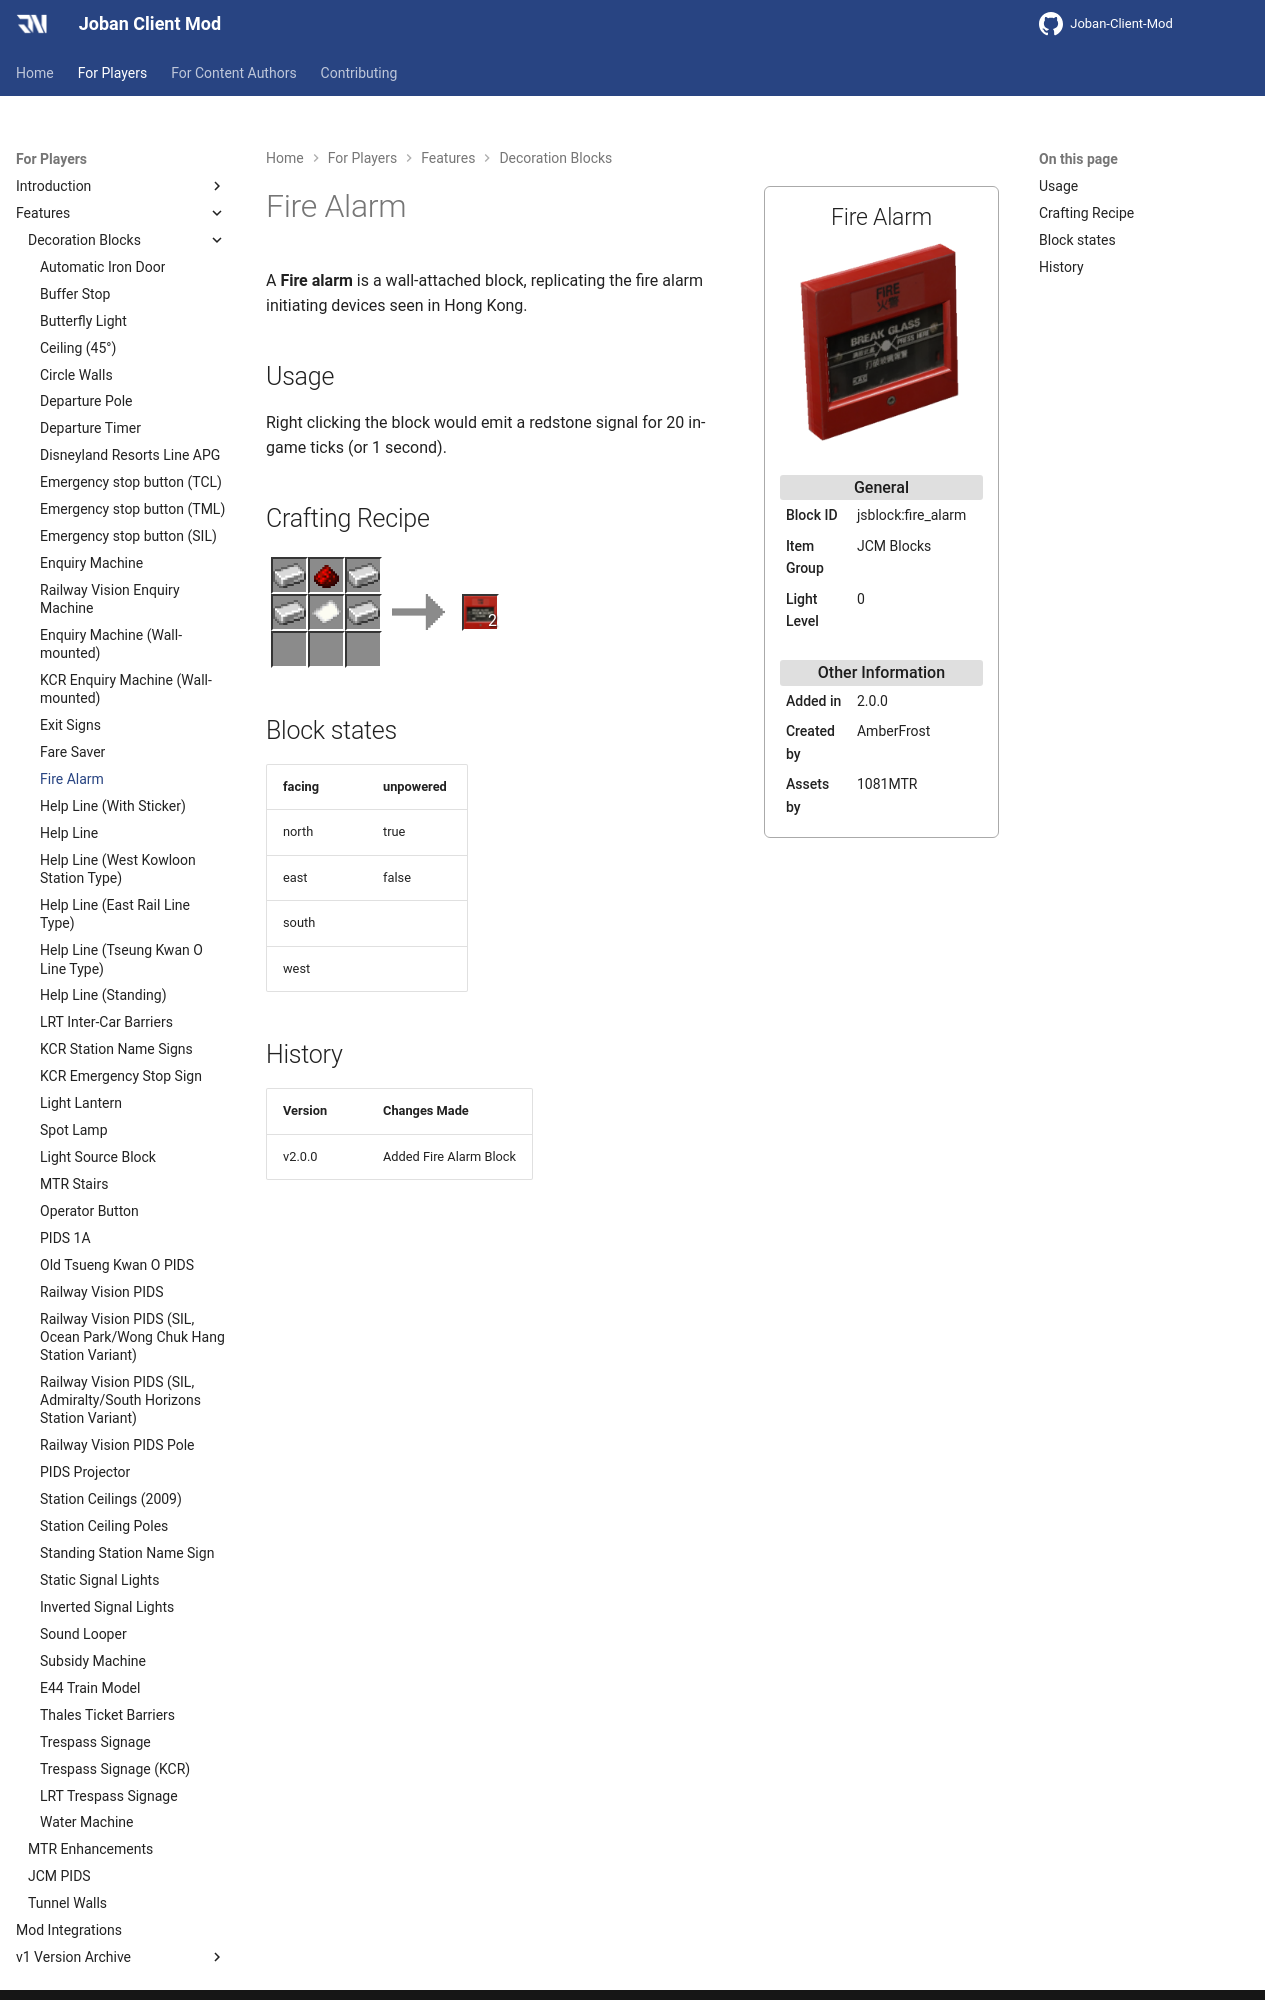

repository: DistrictOfJoban/JCM-Docs · page: v2.2/players/blocks/fire_alarm/index.html · generator: mkdocs

---
block_ids:
- jsblock:fire_alarm
since: 2.0.0
image: JCM_fire_alarm.png
item_group: JCM Blocks
creator: AmberFrost
assets_creator: 1081MTR
transparent: true
light_level: 0
recipes:
- jsblock:fire_alarm
---

A **Fire alarm** is a wall-attached block, replicating the fire alarm initiating devices seen in Hong Kong.

## Usage
Right clicking the block would emit a redstone signal for 20 in-game ticks (or 1 second).

## Crafting Recipe
<div class="crafting">
    <div class="crafting-table">
        <!-- row 1 -->
        <div><img src="./crafting/Minecraft_Iron_ingot.png"></div>
        <div><img src="./crafting/Minecraft_Redstone.png"></div>
        <div><img src="./crafting/Minecraft_Iron_ingot.png"></div>
        <!-- row 2 -->
        <div><img src="./crafting/Minecraft_Iron_ingot.png"></div>
        <div><img src="./crafting/Minecraft_Paper.png"></div>
        <div><img src="./crafting/Minecraft_Iron_ingot.png"></div>
        <!-- row 3 -->
        <div></div>
        <div></div>
        <div></div>
    </div>
    <div class="crafting-arrow"></div>
    <div class="crafting-result" data-count="2">
        <img src="./crafting/JCM_Item_Fire_alarm.png">
    </div>
</div>

## Block states
| facing | unpowered |
|:-------|:----------|
| north  | true      |
| east   | false     |
| south  |           |
| west   |           |
